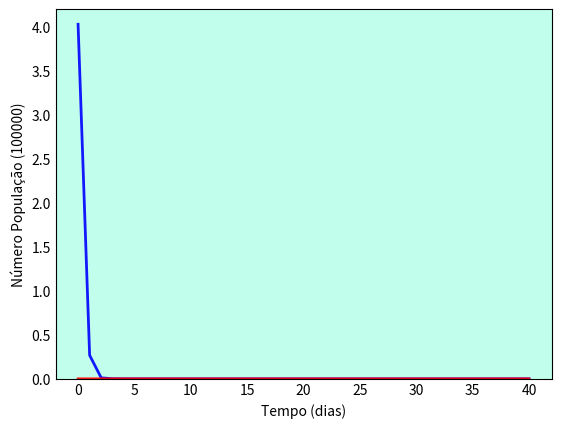

Python code for this plot: (Note: this script raises an exception after producing the figure.)
# SIS sem dinâmica vital

import numpy as np
from scipy.integrate import odeint
import matplotlib.pyplot as plt

# N = população total
N = 402912

# Número Inicial de Indivíduos Infectados
I0 = 1

# S0 = Suscetíveis à infecção inicialmente
S0 = N - I0

# Taxa de contato/infecção (beta)
beta = 1.69

# Taxa média de recuperação (gama) = 1/dias
dias = 15
gama = 1/dias

# Tempos em dias
tempo = np.linspace(0, 40, 40)

# Equações diferenciais (ODE) do modelo SIS sem DV
def equacoesSISs(y, tempo, N, beta, gama):
    S, I = y
    dSdt = -beta * S * I + gama * I
    dIdt = beta * S * I / N - gama * I
    return dSdt, dIdt

# Vetor de condições iniciais
y0 = S0, I0

# Integração das equações SIR no tempo
i = odeint(equacoesSISs, y0, tempo, args=(N, beta, gama))
S, I = i.T

# Visualização dos dados em três curvas variavel x tempofig
fig = plt.figure(facecolor='w')
ax = fig.add_subplot(111, facecolor='#C1FFEC', axisbelow=True) # Tamanho e Cor de fundo
ax.plot(tempo, S/100000, 'b', alpha=0.9, lw=2, label='Suscetíveis')
ax.plot(tempo, I/100000, 'r', alpha=0.9, lw=2, label='Infectados')
ax.set_xlabel('Tempo (dias)')
ax.set_ylabel('Número População (100000)')
ax.set_ylim(0,4.2)
ax.yaxis.set_tick_params(length=0)
ax.xaxis.set_tick_params(length=0)
ax.grid(b=True, which='major', c='w', lw=2, ls='-')
legend = ax.legend()
legend.get_frame().set_alpha(0.5)
for spine in ('top', 'right', 'bottom', 'left'):
    ax.spines[spine].set_visible(False)
plt.show()
